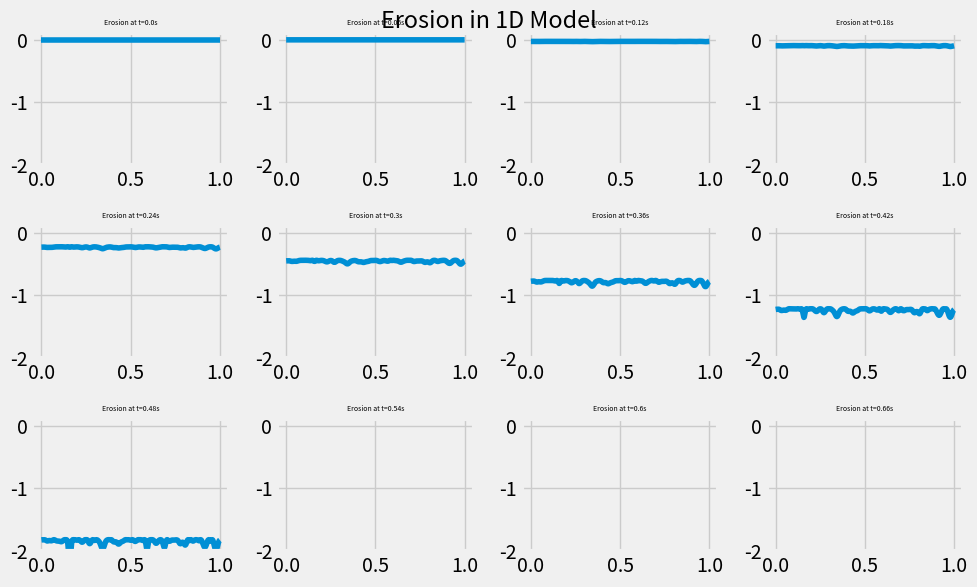

The script that saved this image: (Note: this script raises an exception after producing the figure.)
import numpy as np 
import matplotlib.pyplot as plt
import sys
from math import sin, cos
from scipy.integrate import odeint

# generate initial conditions
phi = np.random.random(500)

L=5; B=0.01

def convolve1D(ar):
    convolved = np.zeros(len(ar))
    ar2 = np.concatenate([phi, phi]) # double array to prevent overflow indexing
    for i in range(len(ar)):
        convolved[i] = sum([np.exp(-(i-k)**2/(2*L**2))*ar2[k] for k in range(i-5*L, i+5*L)])
    return convolved
phi_conv = convolve1D(phi)

# define ramp-up function
def ramp(t):
    if t<=5:
        return t*2
    else:
        return ramp(5)
rampv = np.vectorize(ramp)

def Kappa(p):
    return (1-p)**3/p**2
Kappav = np.vectorize(Kappa)

def grad_p(x, t,w=1):
    return -(1-x)*ramp(t)*w/Kappa(x)

def d_phi_dt(phi, t):
    deriv = np.zeros(len(phi))
    for i, x in enumerate(phi):
        p = grad_p(x, t)
        if p**2 < B**2/L**2:
            deriv[i] = 0
        else:
            deriv[i] = -np.abs(x*(p**2 -B**2/L**2))
    return deriv

from scipy.integrate import odeint

steps = odeint(d_phi_dt, phi_conv, np.linspace(0,6, 1000))
#print(steps)

#plt.plot(np.linspace(0, 1, len(phi)), convolve1D(phi))
plt.style.use("fivethirtyeight")
fig, ax = plt.subplots(3,4, figsize=(10,6))
axs = ax.ravel()
for i, ax in enumerate(axs):
    ax.plot(np.linspace(0,1,500), steps[i*10]-phi_conv)
    ax.set_ylim(-2,0.1)
    ax.set_title(f"Erosion at t={i*10*6/1000}s", fontsize=5)

plt.tight_layout()
plt.suptitle("Erosion in 1D Model")

plt.savefig(f"plots/1D_erode_{L}_{B}.png")